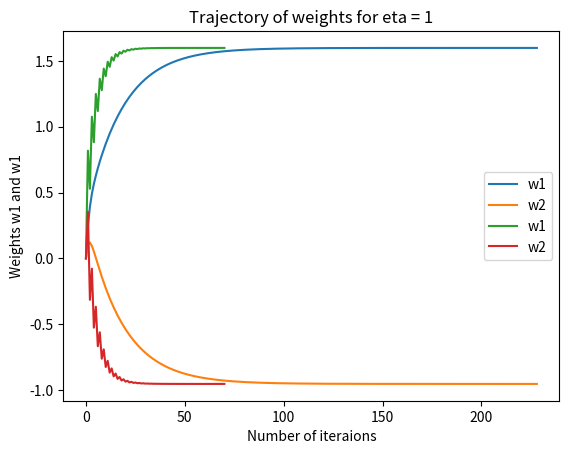

Write Python code to recreate this figure.
#!/usr/bin/python

import numpy as np
import matplotlib.pyplot as plt


class GradientDescent:
    __r_xd = np.matrix([[0.8182], [0.354]])
    __r_x = np.matrix([[1, 0.8182], [0.8182, 1]])
    __threshold = 1E-6
    __max_iteration = 1000

    def __init__(self,eta):
        self.__eta = eta

    def compute_and_display(self):
        w_old = np.matrix([[0], [0]])
        w_list = [[0], [0]]
        i = 0
        gnorm = np.inf
        while gnorm > GradientDescent.__threshold and i <= GradientDescent.__max_iteration:
            g = - GradientDescent.__r_xd.T + 0.5 * np.dot(w_old.T, (GradientDescent.__r_x + GradientDescent.__r_x.T))
            w_new = w_old - self.__eta * g.T
            w_list[0].append(w_new.tolist()[0][0])
            w_list[1].append(w_new.tolist()[1][0])
            gnorm = np.linalg.norm(g)
            w_old = w_new
            i += 1
        display(w_list,self.__eta)


def display(list,eta):
    plt.plot(list[0], label="w1")
    plt.plot(list[1], label="w2")
    plt.xlabel("Number of iteraions")
    plt.ylabel("Weights w1 and w1")
    plt.legend()
    plt.title("Trajectory of weights for eta = " + str(eta))
    plt.show()


def main():
    gradient_descent1 = GradientDescent(0.3)
    gradient_descent1.compute_and_display()

    gradient_descent2 = GradientDescent(1)
    gradient_descent2.compute_and_display()


if __name__ == "__main__":
    main()